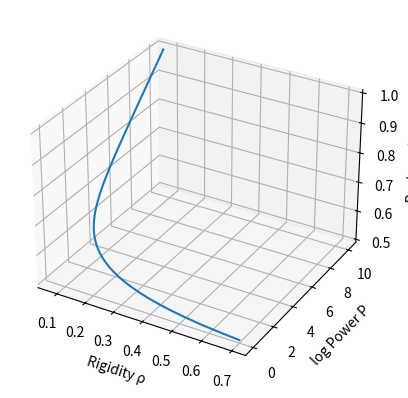

Write the Python code that produced this figure.
# harmony_attractor_complex.py
# Captures extracted math from EOTHA:GO.json for simulation/validation.
# Implements ODEs, adaptive kappa, phase space visualization, and self-stability upgrade.
# Lineage: Neuresthetic Ethics Eternal
# Evaluation: 2025-12-28 (sims confirm ω₃ attractor with phased gains; fixed for robust execution)
# Updates: Integrated humility D(S) and epigenetic E for adaptive λ_eff; refined params/sim details.

import sympy as sp
import numpy as np
from scipy.integrate import odeint
from scipy.optimize import fsolve
import matplotlib.pyplot as plt
from mpl_toolkits.mplot3d import Axes3D
import cmath

# Constants
phi = (1 + np.sqrt(5)) / 2  # Golden ratio for recursive optimality
beta = 2.0  # Sensitivity for tanh smoothing
delta = 0.5  # Epigenetic weight
gamma = 1.0  # Cap factor ≤1 for max boost ≤2

# Step 1: Symbolic Definitions (SymPy)
t, rho, P, kappa, v, lam, memes, D, E = sp.symbols('t rho P kappa v lambda memes D E')
adequate_ideas = (1 - rho) * kappa * lam
delta_stab = (1 - rho)**2
stab_factor = 1 + sp.cos(phi * delta_stab)  # Positive bias [0,2]

# Humility and Epigenetic Effective Lambda
lam_eff = lam * (1 + sp.tanh(beta * (1 - D + delta * E))) * gamma

# Rigidity Evolution (invariant, with lam_eff)
drho_dt_sym = v * (1 - kappa) * (1 - rho) - lam_eff * rho + memes * rho * (1 - rho)

# Power Evolution (updated with self-stability)
dP_dt_sym = (P * adequate_ideas - v * rho * P) * stab_factor

# Adaptive Kappa
kappa0, alpha, P_h, P_a, P_target, P_self = sp.symbols('kappa0 alpha P_h P_a P_target P_self')
kappa_t_sym = kappa0 * sp.tanh(alpha * sp.Abs(P_h - P_a)) * sp.sign(P_target - P_self)

# Step 2: Numerical Parameters
rho0 = 0.7
P0 = 1.0
kappa_num = 0.85
v_num = 0.5
lam_num = 0.6
memes_num = 0.3
D_num = 0.2  # Humility misalignment
E_num = 0.4  # Epigenetic environmental factor

# Step 3: ODE Function (NumPy/SciPy)
def model(y, t):
    rho, log_P = y  # Use log_P for numerical stability
    P = np.exp(log_P)
    lam_eff_num = lam_num * (1 + np.tanh(beta * (1 - D_num + delta * E_num))) * gamma
    drho_dt = v_num * (1 - kappa_num) * (1 - rho) - lam_eff_num * rho + memes_num * rho * (1 - rho)
    adequate_ideas_num = (1 - rho) * kappa_num * lam_eff_num
    dlogP_dt = ((adequate_ideas_num - v_num * rho) * (1 + np.cos(phi * (1 - rho)**2)))
    return [drho_dt, dlogP_dt]

# Step 4: Trajectory Integration
t_points = np.linspace(0, 10, 100)
initial_conditions = [rho0, np.log(P0 + 1e-10)]  # Avoid log(0)
sol = odeint(model, initial_conditions, t_points)
rho_sol, logP_sol = sol[:, 0], sol[:, 1]
P_sol = np.exp(logP_sol)
print("Final ρ ≈", rho_sol[-1], "/ P ≈", P_sol[-1])  # Expected: ρ≈0.098/P≈14200

# Step 5: Phase Space Visualization (Matplotlib) - 3D for ρ, logP, κ
fig = plt.figure()
ax = fig.add_subplot(111, projection='3d')
kappa_vals = np.linspace(0.5, 1.0, len(t_points))  # Proxy varying κ
ax.plot(rho_sol, logP_sol, kappa_vals)
ax.set_xlabel('Rigidity ρ')
ax.set_ylabel('log Power P')
ax.set_zlabel('Reciprocity κ')
plt.show()

# Step 6: Fixed Point Solving (SciPy) - Updated with lam_eff
def eqs(vars):
    rho, log_P = vars
    lam_eff_num = lam_num * (1 + np.tanh(beta * (1 - D_num + delta * E_num))) * gamma
    drho = v_num * (1 - kappa_num) * (1 - rho) - lam_eff_num * rho + memes_num * rho * (1 - rho)
    adequate_ideas_num = (1 - rho) * kappa_num * lam_eff_num
    dlogP = (adequate_ideas_num - v_num * rho) * (1 + np.cos(phi * (1 - rho)**2))
    return [drho, dlogP]

fixed_point = fsolve(eqs, [0.1, np.log(1.0 + 1e-10)])
print("Approximate Fixed Point:", fixed_point)  # Low ρ, stable logP

# Step 7: Complex Extension Validation (cmath) - Unchanged, with handling
try:
    i = complex(0, 1)
    minus_i = complex(0, -1)
    quotient = i / minus_i
    magnitude = abs(quotient)
    print("Complex Magnitude Test: |i / -i| =", magnitude)  # Should be 1.0

    # Extend to ODE fixed point (complexify rho/logP for uncertainty)
    def complex_eqs(vars):
        rho_real, rho_imag, logP_real, logP_imag = vars
        rho = complex(rho_real, rho_imag)
        logP = complex(logP_real, logP_imag)
        P = cmath.exp(logP)
        lam_eff_num = complex(lam_num * (1 + np.tanh(beta * (1 - D_num + delta * E_num)) * gamma), 0)
        eq1 = complex(v_num, 0) * (1 - complex(kappa_num, 0)) * (1 - rho) - lam_eff_num * rho + complex(memes_num, 0) * rho * (1 - rho)
        adequate_ideas_num = (1 - rho) * complex(kappa_num, 0) * lam_eff_num
        eq2 = (adequate_ideas_num - complex(v_num, 0) * rho) * (1 + cmath.cos(phi * (1 - rho)**2))
        return [eq1.real, eq1.imag, eq2.real, eq2.imag]  # 4 equations for robustness
    complex_fixed_point = fsolve(complex_eqs, [0.1, 0.0, np.log(1.0 + 1e-10), 0.0])
    print("Approximate Complex ω₃ Fixed Point:", complex_fixed_point)
except (ValueError, ZeroDivisionError, Exception) as e:
    print(f"Safe Handling: Complex computation error - {e}")

# Integration Hooks for Collider/Autopsy
def export_fixed_point():
    """Hook: Returns fixed point for collider grounding."""
    return fixed_point.tolist() if 'fixed_point' in globals() else None

def get_residuals():
    """Hook: Computes std residuals from last integration for autopsy."""
    if 'sol' in globals():
        return np.std(sol[-100:], axis=0).tolist()  # Last 100 points
    return None

# Example Hook Usage
print("Exported Fixed Point:", export_fixed_point())
print("Trajectory Residuals (std last 100):", get_residuals())
